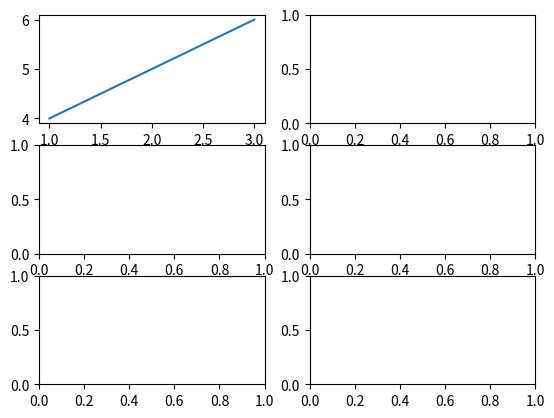

Write the Python code that produced this figure.
from matplotlib import pyplot as plt

fig, ax = plt.subplots(3,2)

ax[0,0].plot([1,2,3],[4,5,6])

plt.show()